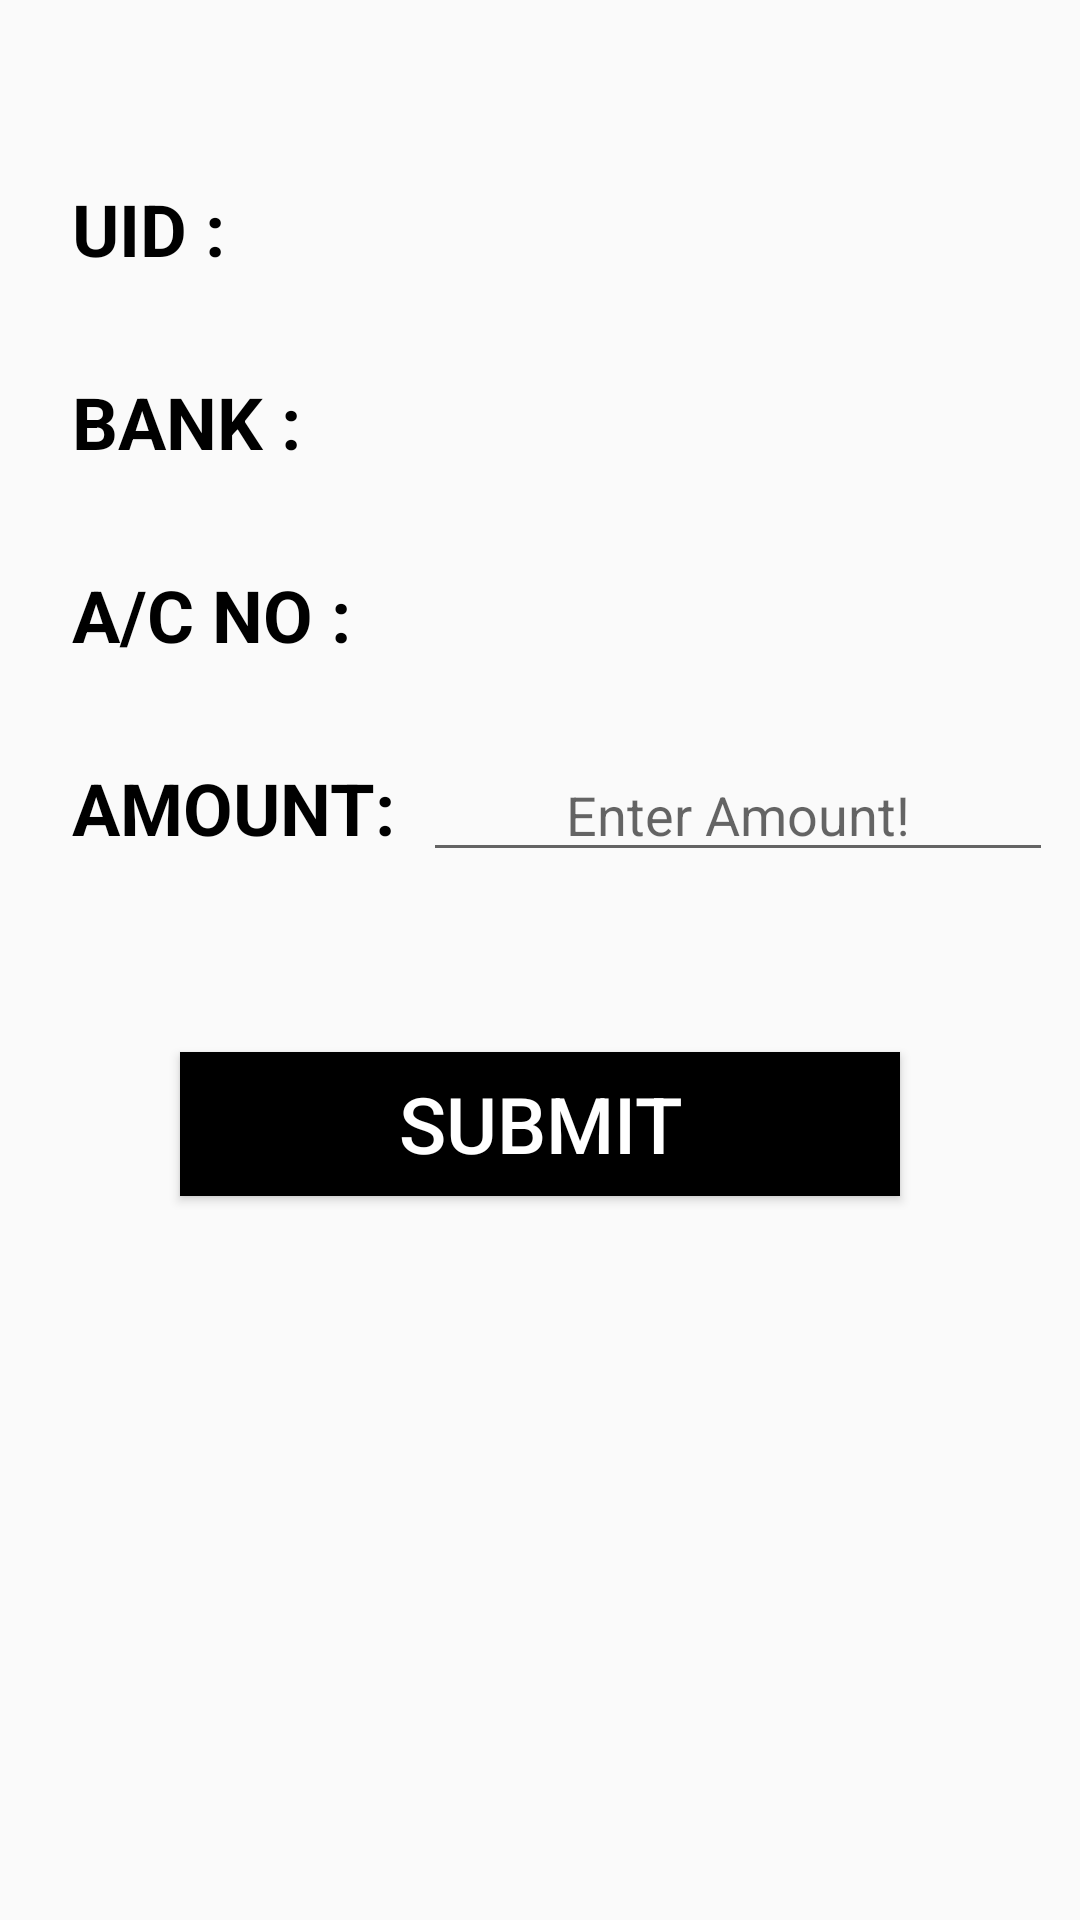

Here is an Android app screen rendered from its layout file. Give the layout XML and the strings, colors and styles it references.
<!-- AndroidManifest.xml: application theme AppTheme -->
<!-- res/layout/activity_admin_req1.xml -->
<?xml version="1.0" encoding="utf-8"?>
<android.support.constraint.ConstraintLayout xmlns:android="http://schemas.android.com/apk/res/android"
    xmlns:app="http://schemas.android.com/apk/res-auto"
    xmlns:tools="http://schemas.android.com/tools"
    android:layout_width="match_parent"
    android:layout_height="match_parent"
    tools:context="com.example.myapplication.admin_req1">

    <TextView
        android:id="@+id/textView2"
        android:layout_width="wrap_content"
        android:layout_height="wrap_content"
        android:layout_marginStart="24dp"
        android:layout_marginTop="60dp"
        android:text="UID :"
        android:textColor="@android:color/black"
        android:textSize="24sp"
        android:textStyle="bold"
        app:layout_constraintStart_toStartOf="parent"
        app:layout_constraintTop_toTopOf="parent" />

    <TextView
        android:id="@+id/textView61"
        android:layout_width="0dp"
        android:layout_height="wrap_content"
        android:layout_marginEnd="8dp"
        android:layout_marginStart="16dp"
        android:textAlignment="center"
        android:textColor="@android:color/black"
        android:textSize="24sp"
        app:layout_constraintBaseline_toBaselineOf="@+id/textView2"
        app:layout_constraintEnd_toEndOf="parent"
        app:layout_constraintStart_toEndOf="@+id/textView2" />

    <TextView
        android:id="@+id/textView63"
        android:layout_width="wrap_content"
        android:layout_height="wrap_content"
        android:layout_marginStart="24dp"
        android:layout_marginTop="32dp"
        android:text="BANK :"
        android:textColor="@android:color/black"
        android:textSize="24sp"
        android:textStyle="bold"
        app:layout_constraintStart_toStartOf="parent"
        app:layout_constraintTop_toBottomOf="@+id/textView61" />

    <TextView
        android:id="@+id/textView64"
        android:layout_width="0dp"
        android:layout_height="wrap_content"
        android:layout_marginEnd="8dp"
        android:layout_marginStart="8dp"
        android:textAlignment="center"
        android:textColor="@android:color/black"
        android:textSize="24sp"
        app:layout_constraintBaseline_toBaselineOf="@+id/textView63"
        app:layout_constraintEnd_toEndOf="parent"
        app:layout_constraintStart_toEndOf="@+id/textView63" />

    <TextView
        android:id="@+id/textView65"
        android:layout_width="wrap_content"
        android:layout_height="wrap_content"
        android:layout_marginStart="24dp"
        android:layout_marginTop="32dp"
        android:text="A/C NO :"
        android:textColor="@android:color/black"
        android:textSize="24sp"
        android:textStyle="bold"
        app:layout_constraintStart_toStartOf="parent"
        app:layout_constraintTop_toBottomOf="@+id/textView64" />

    <TextView
        android:id="@+id/textView66"
        android:layout_width="0dp"
        android:layout_height="wrap_content"
        android:layout_marginEnd="8dp"
        android:layout_marginStart="8dp"
        android:textAlignment="center"
        android:textColor="@android:color/black"
        android:textSize="24sp"
        app:layout_constraintBaseline_toBaselineOf="@+id/textView65"
        app:layout_constraintEnd_toEndOf="parent"
        app:layout_constraintStart_toEndOf="@+id/textView65" />

    <TextView
        android:id="@+id/textView67"
        android:layout_width="wrap_content"
        android:layout_height="wrap_content"
        android:layout_marginStart="24dp"
        android:layout_marginTop="32dp"
        android:text="AMOUNT:"
        android:textColor="@android:color/black"
        android:textSize="24sp"
        android:textStyle="bold"
        app:layout_constraintStart_toStartOf="parent"
        app:layout_constraintTop_toBottomOf="@+id/textView66" />

    <EditText
        android:id="@+id/editText18"
        android:layout_width="wrap_content"
        android:layout_height="wrap_content"
        android:layout_marginEnd="8dp"
        android:layout_marginStart="8dp"
        android:ems="10"
        android:hint="Enter Amount!"
        android:inputType="numberSigned"
        android:textAlignment="center"
        app:layout_constraintBaseline_toBaselineOf="@+id/textView67"
        app:layout_constraintEnd_toEndOf="parent"
        app:layout_constraintStart_toEndOf="@+id/textView67" />

    <Button
        android:id="@+id/button25"
        android:layout_width="0dp"
        android:layout_height="wrap_content"
        android:layout_marginEnd="60dp"
        android:layout_marginStart="60dp"
        android:layout_marginTop="60dp"
        android:background="@android:color/black"
        android:text="SUBMIT"
        android:textColor="@android:color/white"
        android:textSize="26sp"
        app:layout_constraintEnd_toEndOf="parent"
        app:layout_constraintStart_toStartOf="parent"
        app:layout_constraintTop_toBottomOf="@+id/editText18" />

</android.support.constraint.ConstraintLayout>
<!-- resources referenced by this layout -->
<resources>
  <style name="AppTheme" parent="Base.Theme.AppCompat.Light.DarkActionBar">
          
          <item name="colorPrimary">#FFFFFF</item>
          <item name="colorPrimaryDark">@color/colorPrimaryDark</item>
          <item name="colorAccent">@color/colorAccent</item>
      </style>
  <color name="colorPrimaryDark">#000000</color>
  <color name="colorAccent">#00ECFF</color>
</resources>
